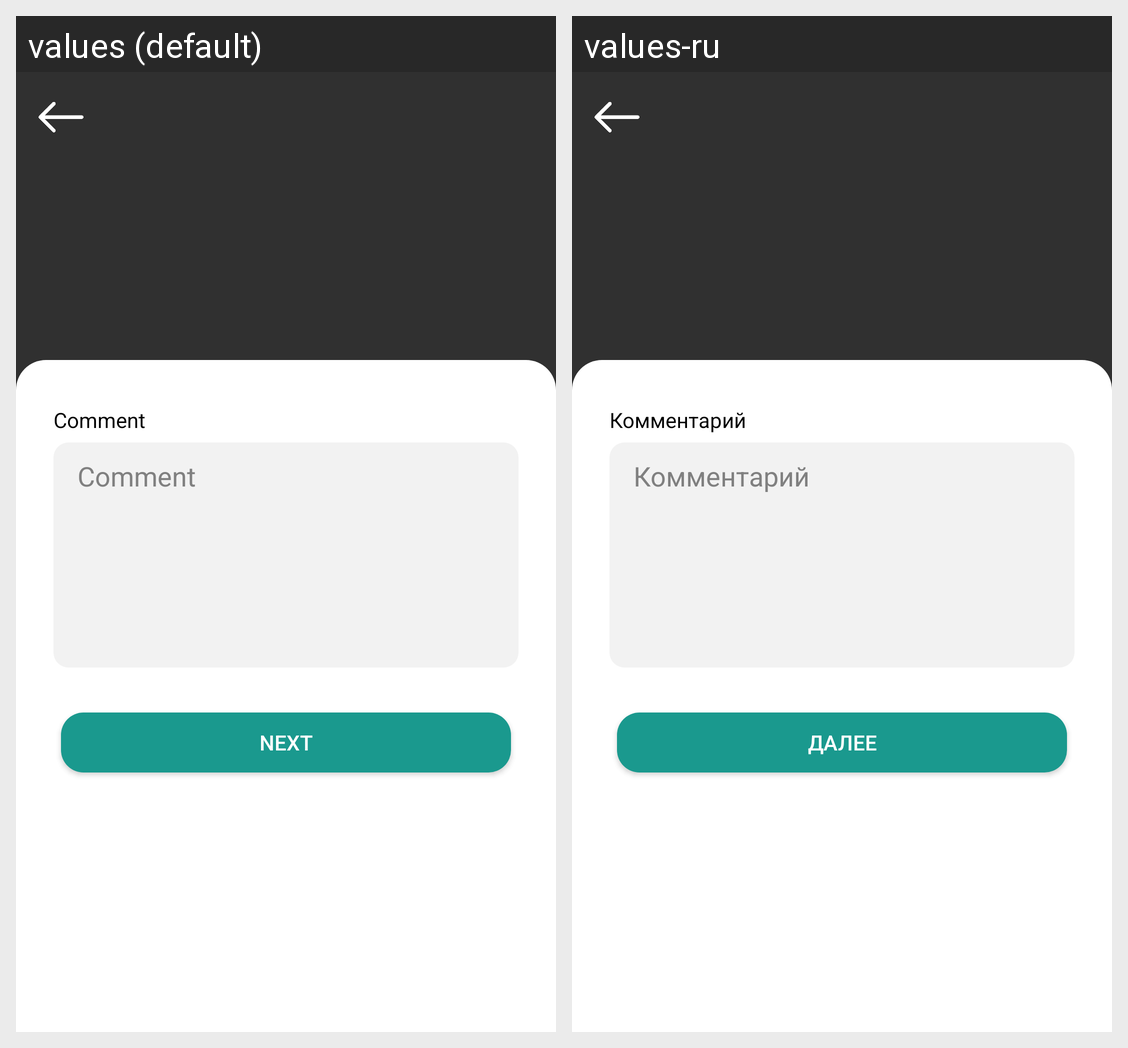

The Android screen above is rendered under two locales of the same app. Produce the string resources it draws, with the default and per-locale values.
Android screen res/layout/fragment_visit_add_comment.xml rendered under 2 locales, left to right: values (default), values-ru. Device: Nexus 5 (rendered at 1080×1920; each locale shown at half size, 540×960, under a caption strip naming it); theme Theme.HealthManagerRegistration.
Strings drawn on this screen, with the default value and each locale's value (text and hints the layout hard-codes, and strings that could not be matched under every locale, appear in the picture but are not listed):

comment
  values: Comment
  values-ru: Комментарий

next
  values: Next
  values-ru: Далее
